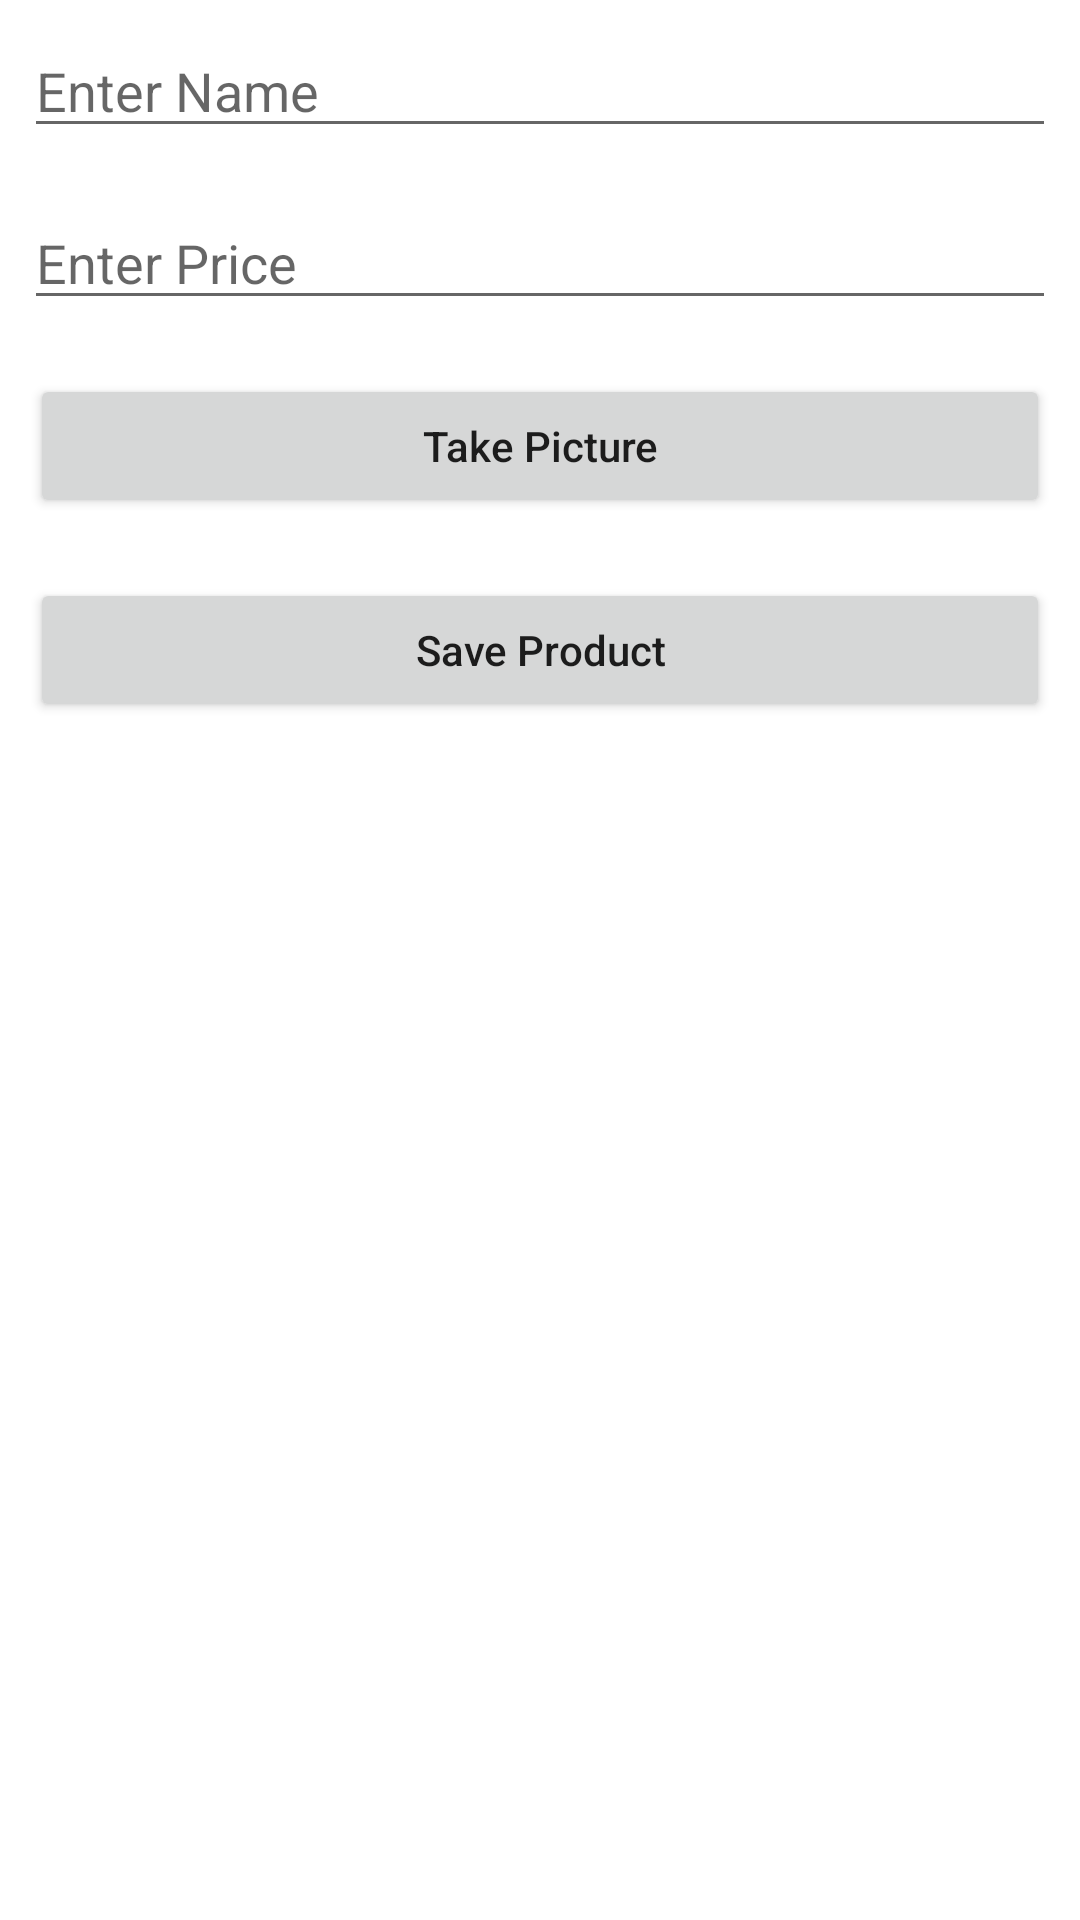

Layout XML and referenced resources for this Android screen:
<!-- AndroidManifest.xml: application theme Theme.Kamis -->
<!-- res/layout/fragment_add_product.xml -->
<?xml version="1.0" encoding="utf-8"?>
<LinearLayout xmlns:android="http://schemas.android.com/apk/res/android"
    xmlns:tools="http://schemas.android.com/tools"
    android:layout_width="match_parent"
    android:layout_height="match_parent"
    xmlns:app="http://schemas.android.com/apk/res-auto"
    android:orientation="vertical"
    tools:context=".AddProduct">

    
    <EditText
        android:id="@+id/idEdtName"
        android:layout_width="match_parent"
        android:layout_height="wrap_content"
        android:layout_margin="8dp"
        android:hint="@string/enter_name"
        android:inputType="text" />

    
    <EditText
        android:id="@+id/idEdtPriceNumber"
        android:layout_width="match_parent"
        android:layout_height="wrap_content"
        android:layout_margin="8dp"
        android:hint="@string/enter_price"
        android:inputType="number" />
    <Button
        android:id="@+id/btnOpenCamera"
        android:layout_width="match_parent"
        android:layout_height="wrap_content"
        android:layout_margin="10dp"
        android:text="@string/take_picture"
        android:textAllCaps="false" />
    
    <Button
        android:id="@+id/idBtnAddProduct"
        android:layout_width="match_parent"
        android:layout_height="wrap_content"
        android:layout_margin="10dp"
        android:text="@string/save_product"
        android:textAllCaps="false" />
    <ImageView
        android:id="@+id/ivImage"
        android:layout_width="400dp"
        android:layout_height="200dp"
        android:layout_marginBottom="24dp"
        app:layout_constraintBottom_toTopOf="@+id/btnOpenCamera"
        app:layout_constraintEnd_toEndOf="parent"
        app:layout_constraintStart_toStartOf="parent"
        app:layout_constraintTop_toTopOf="parent" />

</LinearLayout>
<!-- resources referenced by this layout -->
<resources>
  <string name="enter_name">Enter Name</string>
  <string name="enter_price">Enter Price</string>
  <string name="save_product">Save Product</string>
  <string name="take_picture">Take Picture</string>
  <style name="Theme.Kamis" parent="Theme.MaterialComponents.DayNight.DarkActionBar">
          
          <item name="colorPrimary">@color/purple_500</item>
          <item name="colorPrimaryVariant">@color/purple_700</item>
          <item name="colorOnPrimary">@color/white</item>
          
          <item name="colorSecondary">@color/teal_200</item>
          <item name="colorSecondaryVariant">@color/teal_700</item>
          <item name="colorOnSecondary">@color/black</item>
          
          <item name="android:statusBarColor" tools:targetApi="l">?attr/colorPrimaryVariant</item>
          
      </style>
  <!-- not gathered from this repository: default colours our renderer supplied (Android Studio template values) -->
  <color name="purple_500">#FF6200EE</color>
  <color name="purple_700">#FF3700B3</color>
  <color name="teal_200">#FF03DAC5</color>
  <color name="teal_700">#FF018786</color>
  <color name="black">#FF000000</color>
  <color name="white">#FFFFFFFF</color>
</resources>
